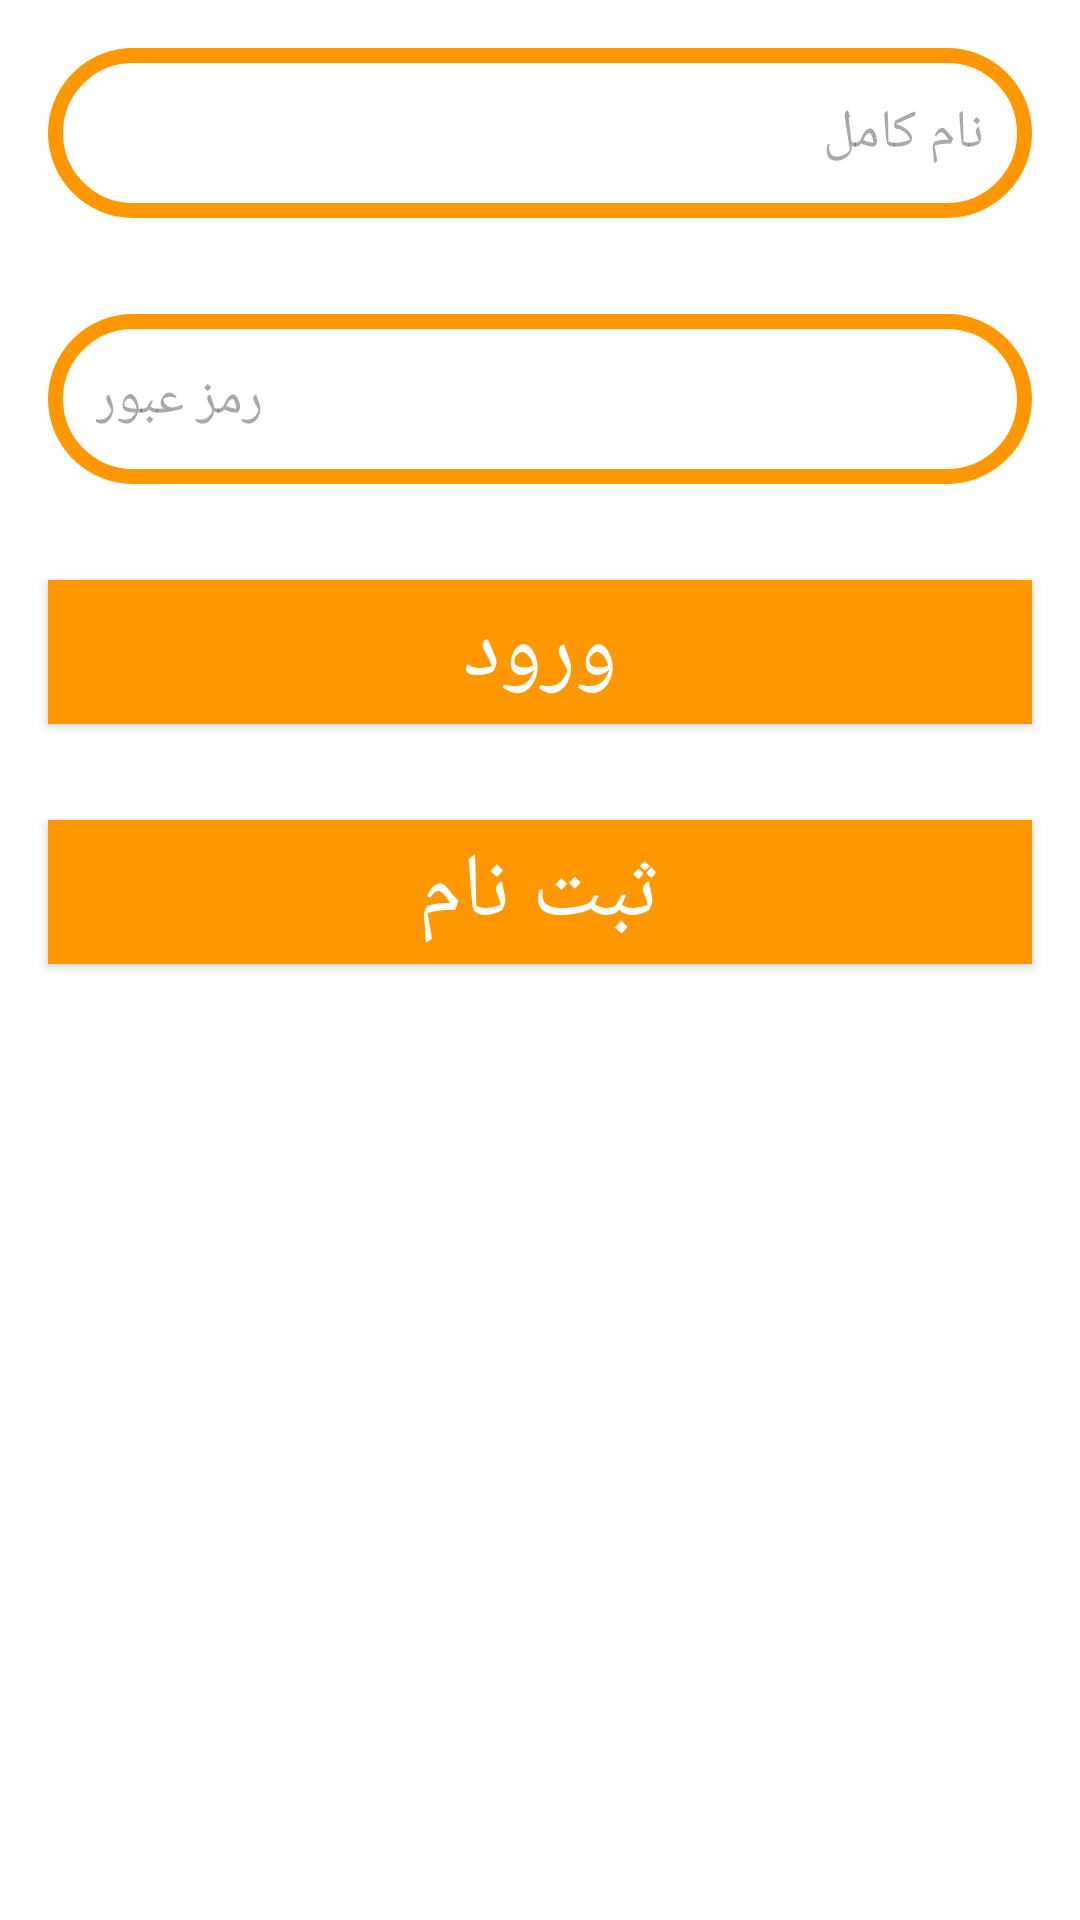

Here is an Android app screen rendered from its layout file. Give the layout XML and the strings, colors and styles it references.
<!-- AndroidManifest.xml: application theme Theme.Exampp_Project -->
<!-- res/layout/activtiy_login.xml -->
<?xml version="1.0" encoding="utf-8"?>
<RelativeLayout xmlns:android="http://schemas.android.com/apk/res/android"
    android:layout_width="match_parent"
    android:layout_height="match_parent"
    android:background="@android:color/white">

    <EditText
        android:id="@+id/authorName"
        android:layout_width="match_parent"
        android:layout_height="wrap_content"
        android:hint="نام کامل"
        android:padding="16dp"
        android:background="@drawable/response_style"
        android:layout_margin="16dp" />

    <EditText
        android:id="@+id/authorPass"
        android:layout_width="match_parent"
        android:layout_height="wrap_content"
        android:hint="رمز عبور"
        android:inputType="numberPassword"
        android:padding="16dp"
        android:background="@drawable/response_style"
        android:layout_below="@id/authorName"
        android:layout_margin="16dp" />

    <androidx.appcompat.widget.AppCompatButton
        android:id="@+id/buttonLogin"
        android:layout_width="match_parent"
        android:layout_height="wrap_content"
        android:text="ورود"
        android:textSize="30sp"
        android:background="@color/splashText"
        android:textColor="@android:color/white"
        android:layout_below="@id/authorPass"
        android:layout_margin="16dp" />

    <androidx.appcompat.widget.AppCompatButton
        android:id="@+id/buttonRegister"
        android:layout_width="match_parent"
        android:layout_height="wrap_content"
        android:text="ثبت نام"
        android:textSize="30sp"
        android:background="@color/splashText"
        android:textColor="@android:color/white"
        android:layout_below="@id/buttonLogin"
        android:layout_margin="16dp" />

</RelativeLayout>
<!-- resources referenced by this layout -->
<resources>
  <color name="splashText">#FF9800</color>
  <!-- drawable response_style (drawable) -->
  <?xml version="1.0" encoding="utf-8"?>
  <shape xmlns:android="http://schemas.android.com/apk/res/android"
      android:shape="rectangle">
      <stroke android:color="@color/splashText"
          android:width="5dp"/>
      <corners android:radius="80dp"/>
  
  </shape>
  <style name="Theme.Exampp_Project" parent="Base.Theme.Exampp_Project" />
  <style name="Base.Theme.Exampp_Project" parent="Theme.Material3.DayNight.NoActionBar">
          
          
      </style>
</resources>
